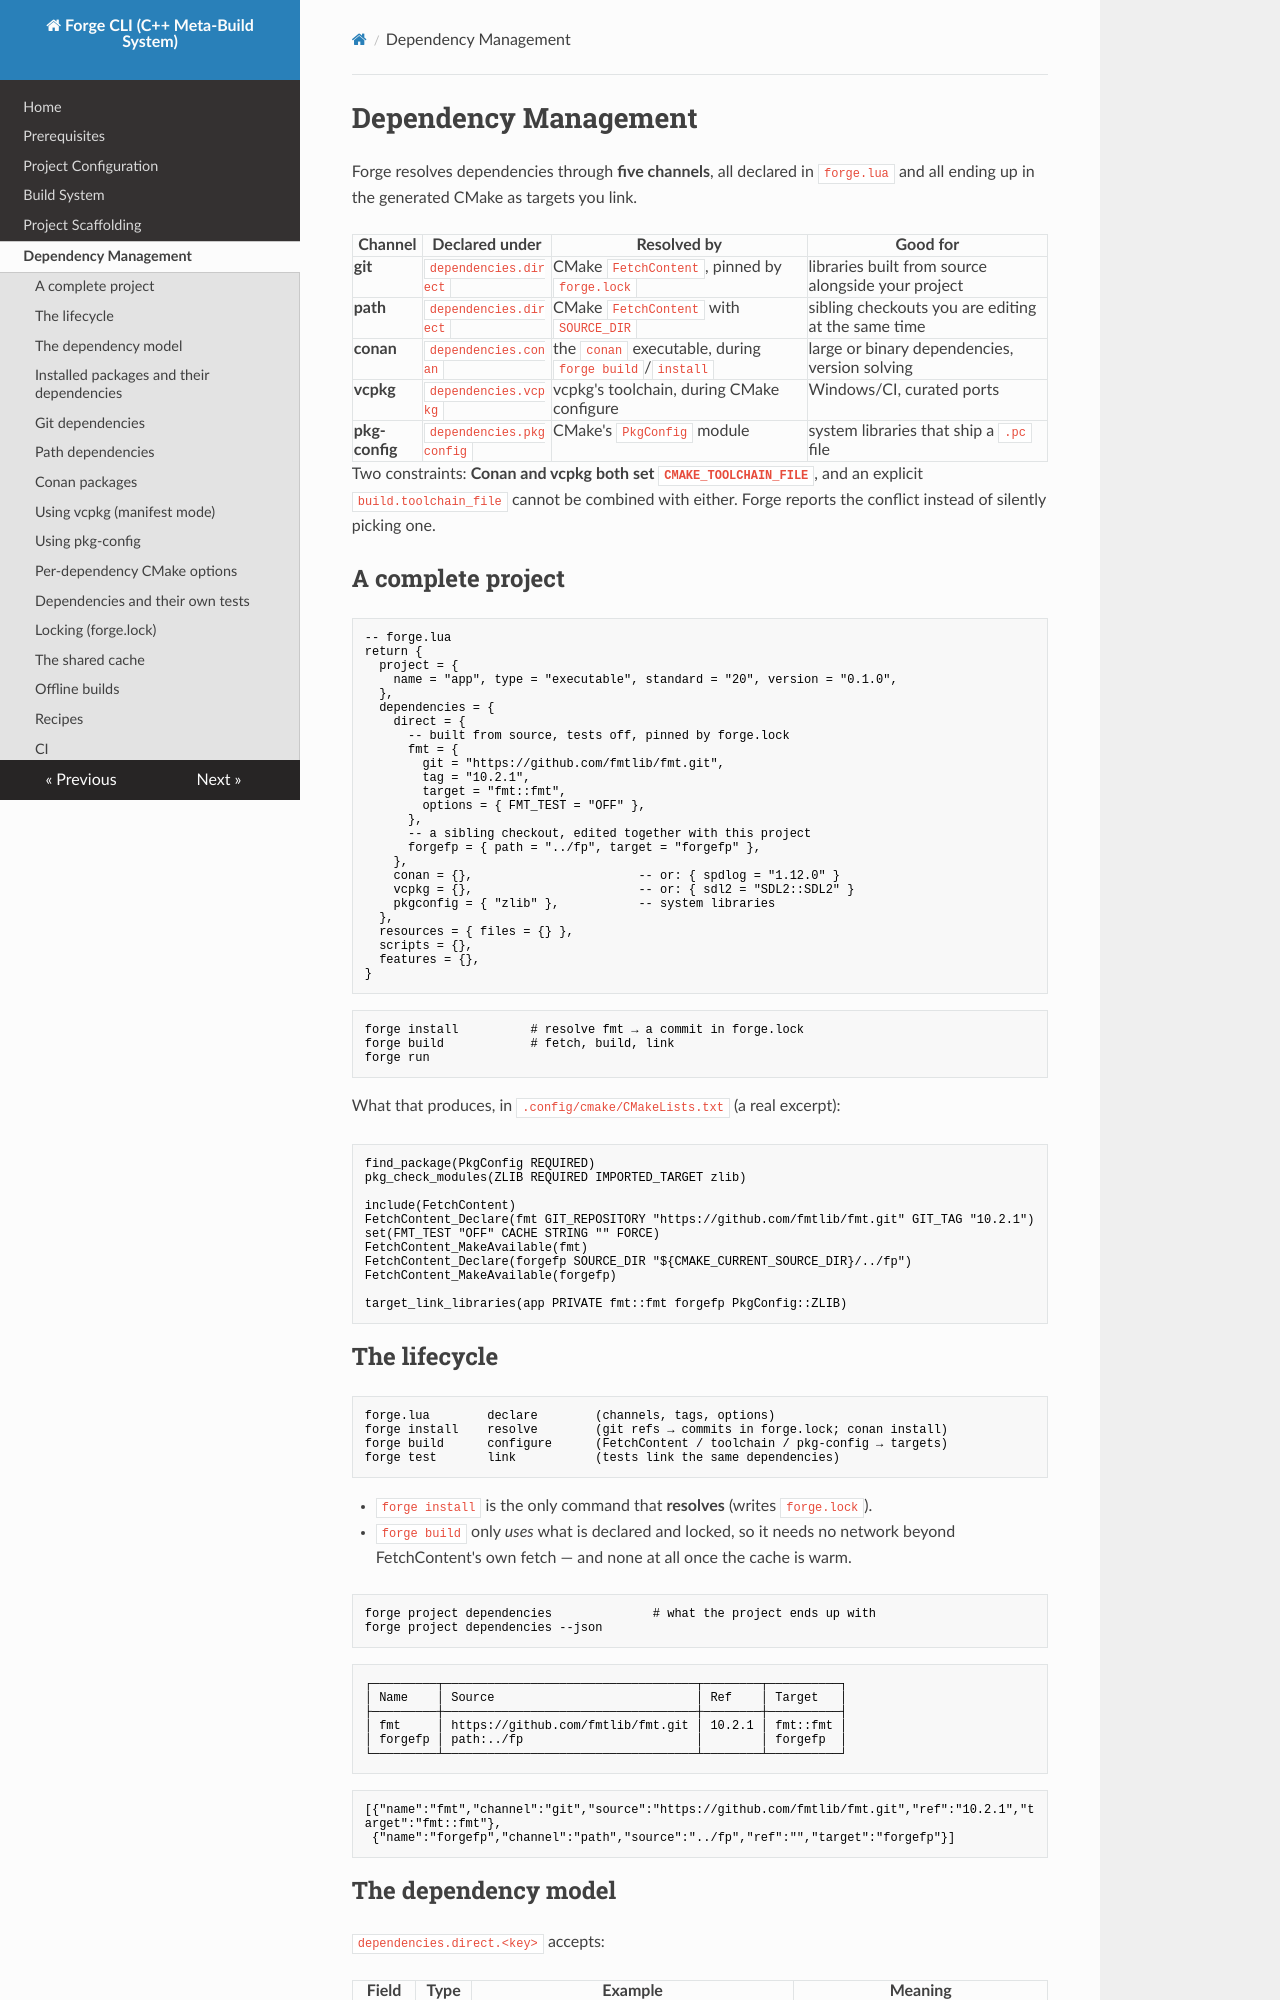

repository: 0xThurling/forge-cli · page: dependency-management/index.html · generator: mkdocs

# Dependency Management

Forge resolves dependencies through **five channels**, all declared in
`forge.lua` and all ending up in the generated CMake as targets you link.

| Channel | Declared under | Resolved by | Good for |
|---|---|---|---|
| **git** | `dependencies.direct` | CMake `FetchContent`, pinned by `forge.lock` | libraries built from source alongside your project |
| **path** | `dependencies.direct` | CMake `FetchContent` with `SOURCE_DIR` | sibling checkouts you are editing at the same time |
| **conan** | `dependencies.conan` | the `conan` executable, during `forge build`/`install` | large or binary dependencies, version solving |
| **vcpkg** | `dependencies.vcpkg` | vcpkg's toolchain, during CMake configure | Windows/CI, curated ports |
| **pkg-config** | `dependencies.pkgconfig` | CMake's `PkgConfig` module | system libraries that ship a `.pc` file |

Two constraints: **Conan and vcpkg both set `CMAKE_TOOLCHAIN_FILE`**, and an
explicit `build.toolchain_file` cannot be combined with either. Forge reports
the conflict instead of silently picking one.

## A complete project

```lua
-- forge.lua
return {
  project = {
    name = "app", type = "executable", standard = "20", version = "0.1.0",
  },
  dependencies = {
    direct = {
      -- built from source, tests off, pinned by forge.lock
      fmt = {
        git = "https://github.com/fmtlib/fmt.git",
        tag = "10.2.1",
        target = "fmt::fmt",
        options = { FMT_TEST = "OFF" },
      },
      -- a sibling checkout, edited together with this project
      forgefp = { path = "../fp", target = "forgefp" },
    },
    conan = {},                       -- or: { spdlog = "1.12.0" }
    vcpkg = {},                       -- or: { sdl2 = "SDL2::SDL2" }
    pkgconfig = { "zlib" },           -- system libraries
  },
  resources = { files = {} },
  scripts = {},
  features = {},
}
```

```bash
forge install          # resolve fmt → a commit in forge.lock
forge build            # fetch, build, link
forge run
```

What that produces, in `.config/cmake/CMakeLists.txt` (a real excerpt):

```cmake
find_package(PkgConfig REQUIRED)
pkg_check_modules(ZLIB REQUIRED IMPORTED_TARGET zlib)

include(FetchContent)
FetchContent_Declare(fmt GIT_REPOSITORY "https://github.com/fmtlib/fmt.git" GIT_TAG "10.2.1")
set(FMT_TEST "OFF" CACHE STRING "" FORCE)
FetchContent_MakeAvailable(fmt)
FetchContent_Declare(forgefp SOURCE_DIR "${CMAKE_CURRENT_SOURCE_DIR}/../fp")
FetchContent_MakeAvailable(forgefp)

target_link_libraries(app PRIVATE fmt::fmt forgefp PkgConfig::ZLIB)
```
